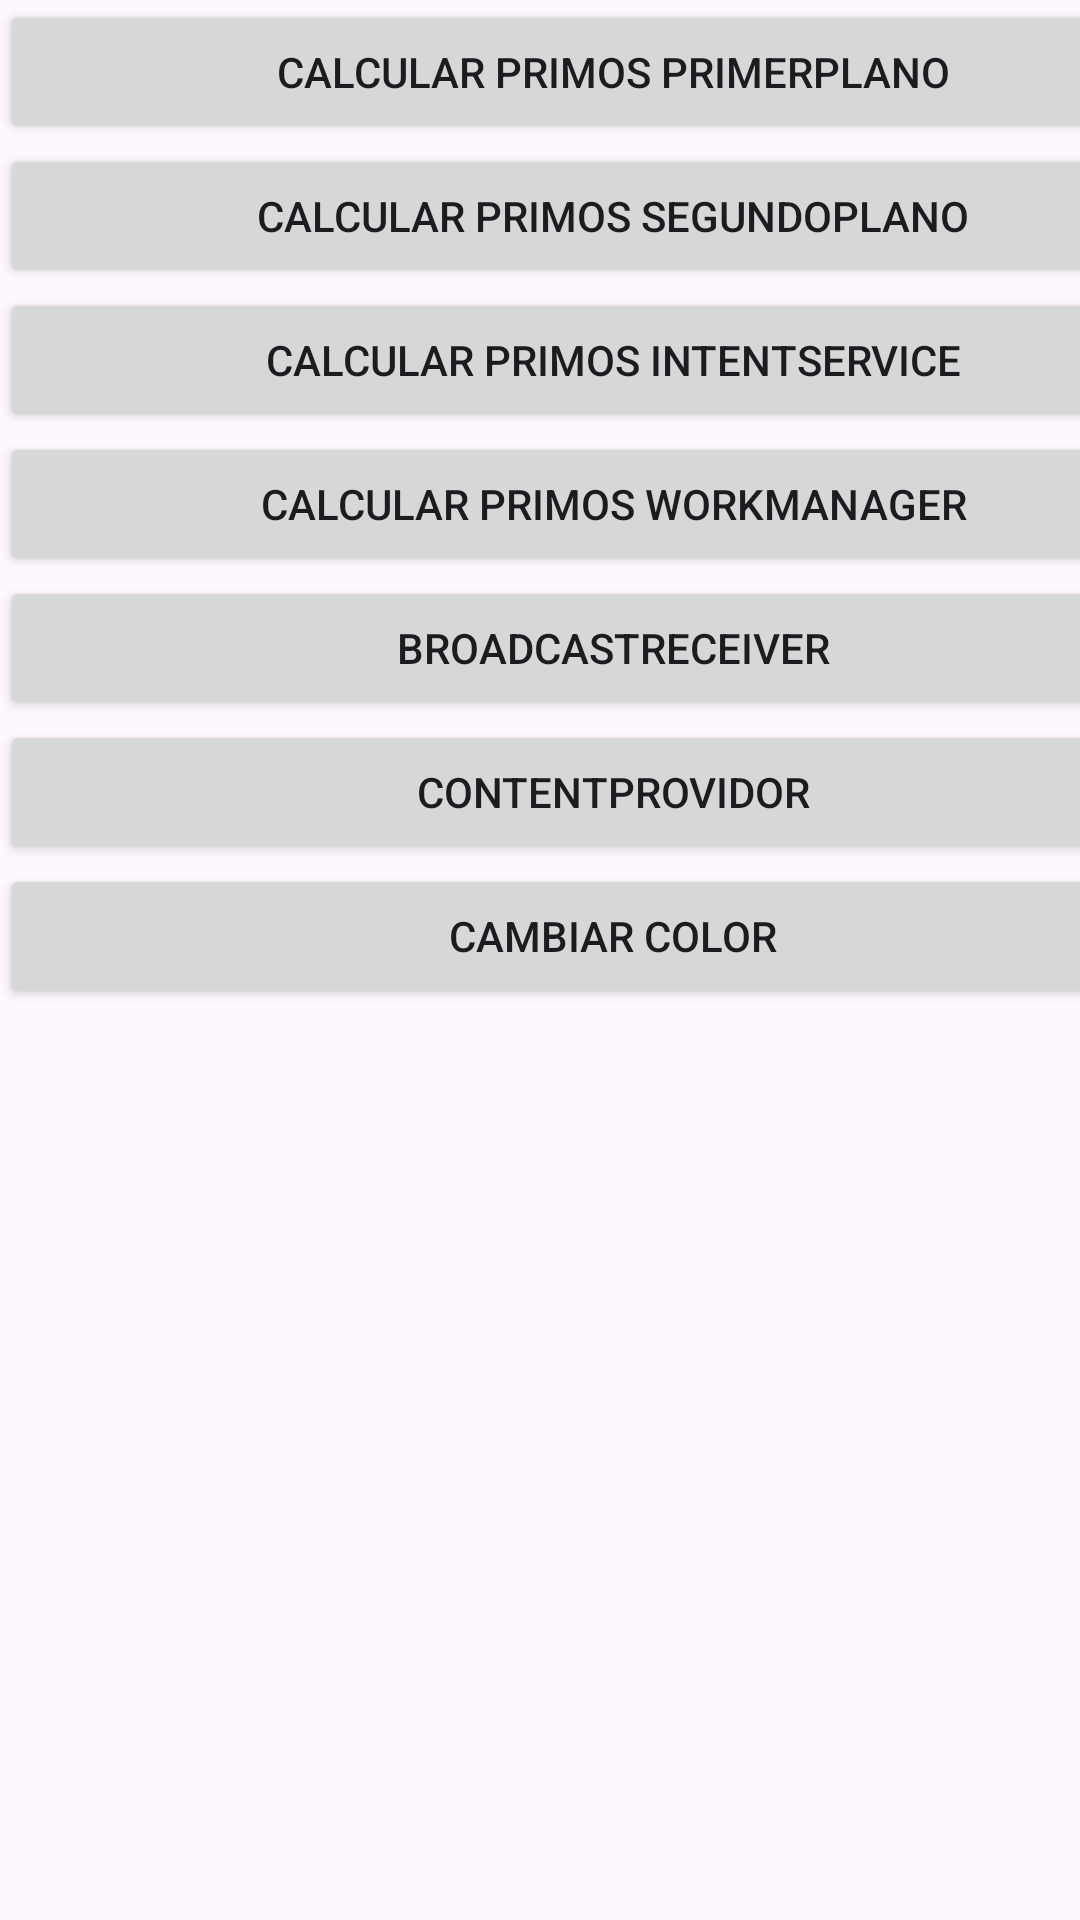

Android layout source for this screen:
<!-- AndroidManifest.xml: application theme Theme.ServicioApp -->
<!-- res/layout/activity_main.xml -->
<?xml version="1.0" encoding="utf-8"?>
<androidx.constraintlayout.widget.ConstraintLayout xmlns:android="http://schemas.android.com/apk/res/android"
    xmlns:app="http://schemas.android.com/apk/res-auto"
    xmlns:tools="http://schemas.android.com/tools"
    android:layout_width="match_parent"
    android:layout_height="match_parent"
    tools:context=".MainActivity">

    <LinearLayout
        android:layout_width="409dp"
        android:layout_height="729dp"
        android:orientation="vertical"
        tools:layout_editor_absoluteX="1dp"
        tools:layout_editor_absoluteY="1dp">

        <Button
            android:id="@+id/primerPlano"
            android:layout_width="match_parent"
            android:layout_height="wrap_content"
            android:text="Calcular primos PrimerPlano" />

        <Button
            android:id="@+id/segundoPlano"
            android:layout_width="match_parent"
            android:layout_height="wrap_content"
            android:text="Calcular primos SegundoPlano" />

        <Button
            android:id="@+id/intentService"
            android:layout_width="match_parent"
            android:layout_height="wrap_content"
            android:text="Calcular primos IntentService" />

        <Button
            android:id="@+id/workManager"
            android:layout_width="match_parent"
            android:layout_height="wrap_content"
            android:text="Calcular primos WorkManager" />

        <Button
            android:id="@+id/broadcast"
            android:layout_width="match_parent"
            android:layout_height="wrap_content"
            android:text="BroadcastReceiver" />

        <Button
            android:id="@+id/contentProvidor"
            android:layout_width="match_parent"
            android:layout_height="wrap_content"
            android:text="ContentProvidor" />

        <Button
            android:id="@+id/cambiarColor"
            android:layout_width="match_parent"
            android:layout_height="wrap_content"
            android:text="Cambiar color" />
    </LinearLayout>
</androidx.constraintlayout.widget.ConstraintLayout>
<!-- resources referenced by this layout -->
<resources>
  <style name="Theme.ServicioApp" parent="Base.Theme.ServicioApp" />
  <style name="Base.Theme.ServicioApp" parent="Theme.Material3.DayNight.NoActionBar">
          
          
      </style>
</resources>
